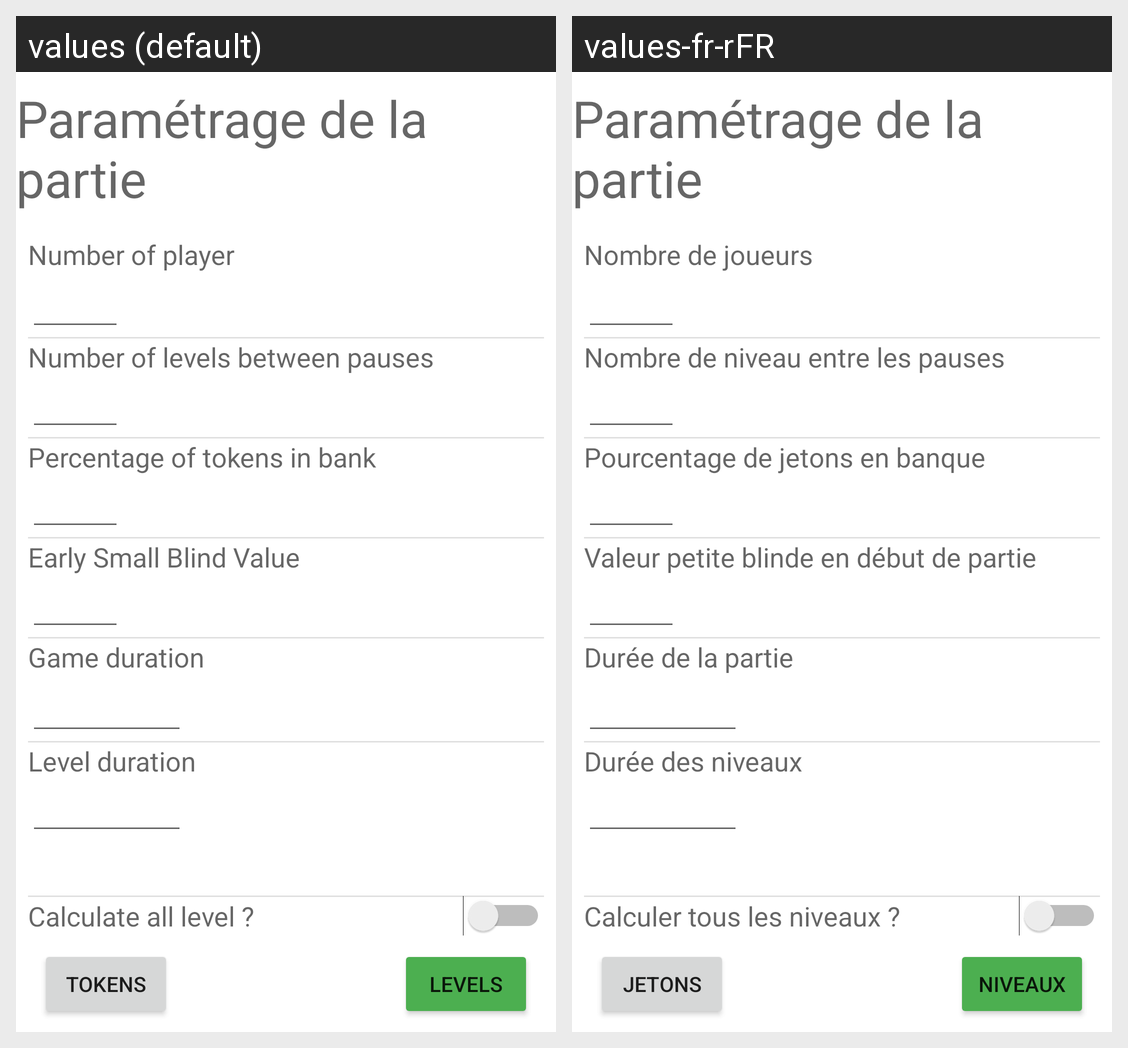

This grid shows one Android layout under two languages. Give, for every string resource on the screen, its name, the default text and each shown locale's text.
Android screen res/layout/activity_setup_option.xml rendered under 2 locales, left to right: values (default), values-fr-rFR. Device: Nexus 5 (rendered at 1080×1920; each locale shown at half size, 540×960, under a caption strip naming it); theme Theme.PokerTimer.
Strings drawn on this screen, with the default value and each locale's value (text and hints the layout hard-codes, and strings that could not be matched under every locale, appear in the picture but are not listed):

nbPlayer
  values: Number of player
  values-fr-rFR: Nombre de joueurs

nbLevelPauses
  values: Number of levels between pauses
  values-fr-rFR: Nombre de niveau entre les pauses

percentageTokensBank
  values: Percentage of tokens in bank
  values-fr-rFR: Pourcentage de jetons en banque

earlySmallBlindValue
  values: Early Small Blind Value
  values-fr-rFR: Valeur petite blinde en début de partie

gameDuration
  values: Game duration
  values-fr-rFR: Durée de la partie

levelDuration
  values: Level duration
  values-fr-rFR: Durée des niveaux

calculateAllLevel
  values: Calculate all level ?
  values-fr-rFR: Calculer tous les niveaux ?

tokens
  values: Tokens
  values-fr-rFR: Jetons

levels
  values: Levels
  values-fr-rFR: Niveaux
